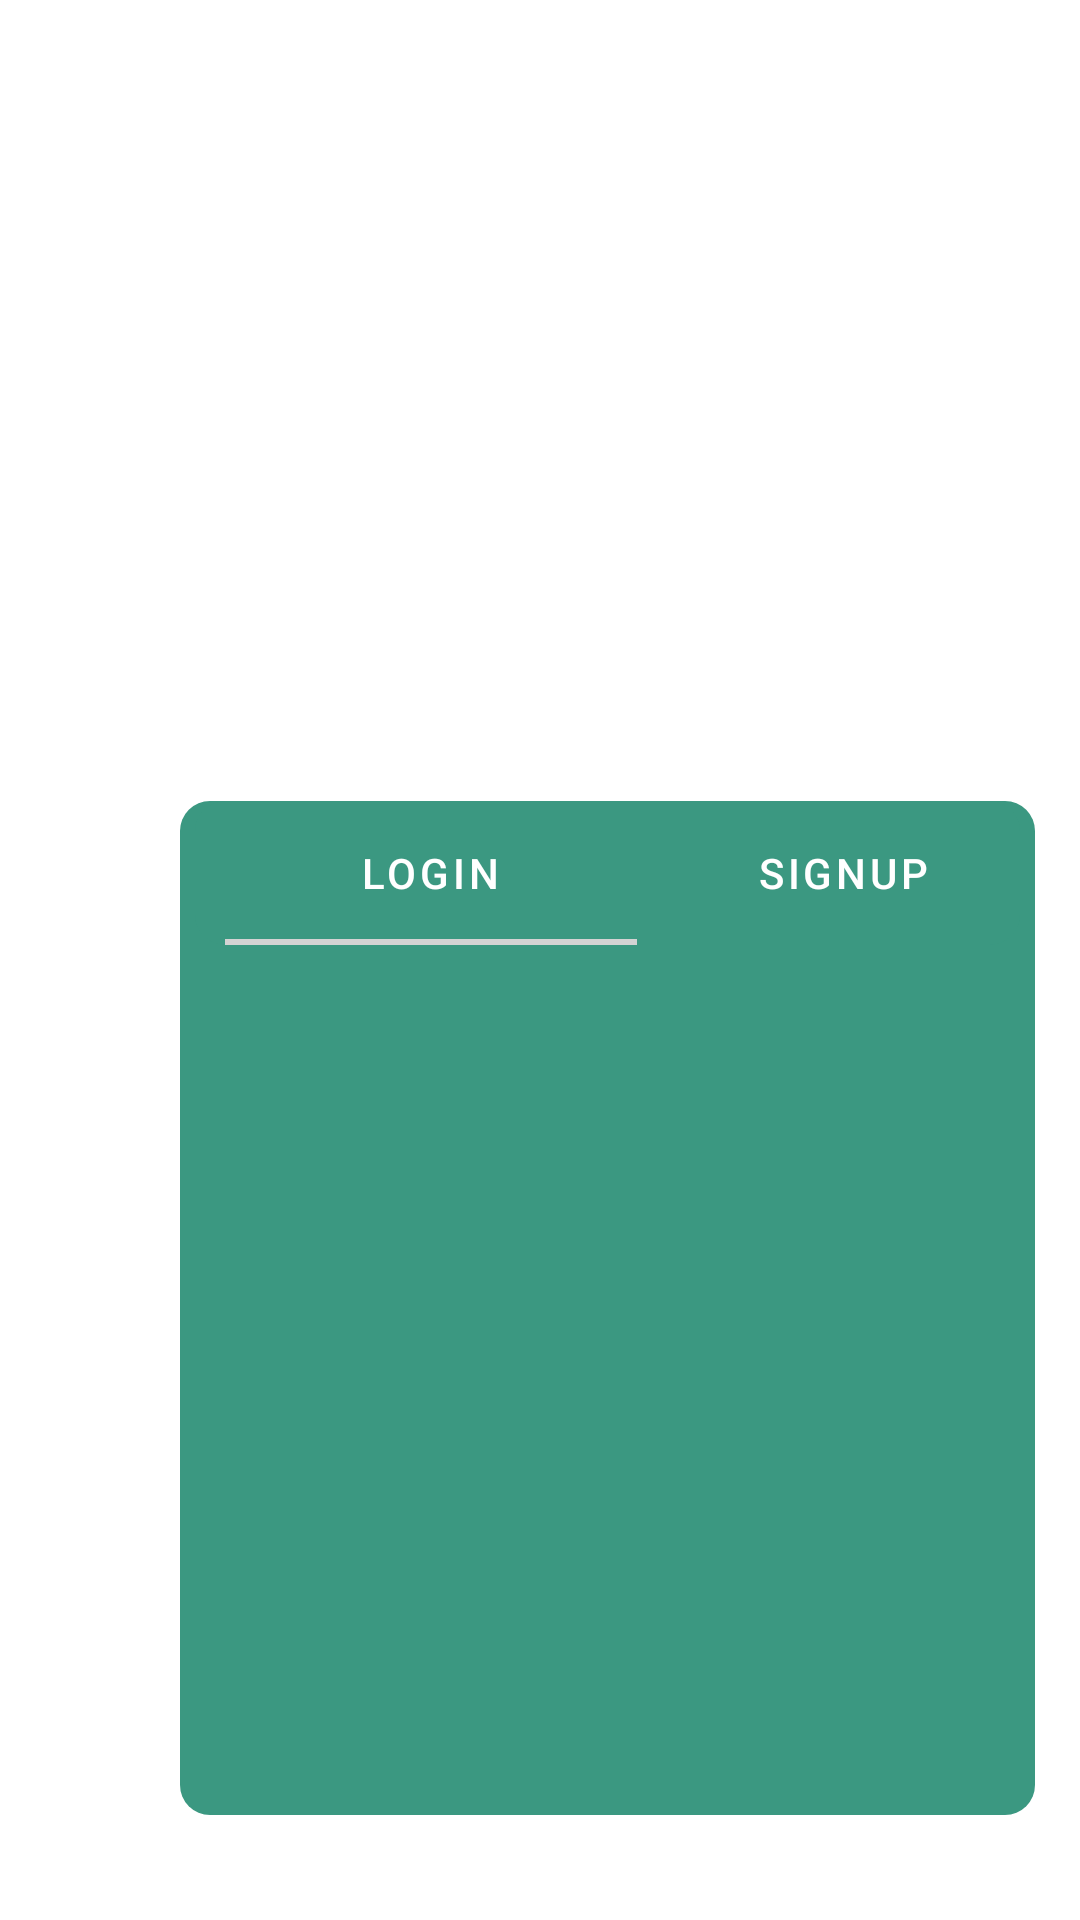

Layout XML and referenced resources for this Android screen:
<!-- AndroidManifest.xml: application theme Theme.FEMABOTAPP -->
<!-- res/layout/activity_login_signup.xml -->
<?xml version="1.0" encoding="utf-8"?>
<LinearLayout xmlns:android="http://schemas.android.com/apk/res/android"
    xmlns:tools="http://schemas.android.com/tools"
    android:layout_width="match_parent"
    xmlns:app="http://schemas.android.com/apk/res-auto"
    android:layout_marginTop="30dp"
    android:orientation="vertical"
    android:layout_height="match_parent"
    tools:context=".Login_signup">


    <FrameLayout
        android:id="@+id/loading_frame"
        android:layout_width="match_parent"
        android:layout_height="129dp" />

    <FrameLayout
        android:id="@+id/frame2"
        android:layout_width="match_parent"
        android:layout_height="135dp" />

    <LinearLayout
        android:id="@+id/fragments_car"
        android:layout_width="285dp"
        android:layout_height="wrap_content"
        android:layout_gravity="end"
        android:layout_marginRight="15dp"
        android:layout_marginTop="3dp"
        android:background="@drawable/card_view"
        android:gravity="center_horizontal"
        android:orientation="vertical"
        android:paddingLeft="5dp"
        android:paddingRight="5dp">

        <com.google.android.material.tabs.TabLayout
            android:id="@+id/tab"
            android:layout_width="match_parent"
            android:layout_height="wrap_content"
            android:layout_gravity="center"
            android:background="@drawable/card_view"
            android:paddingLeft="10dp"
            android:paddingRight="10dp"
            app:tabIndicatorColor="#D3D3D3"
            app:tabIndicatorFullWidth="true"
            app:tabIndicatorGravity="bottom"
            app:tabIndicatorHeight="2dp"
            app:tabTextColor="@color/white">


            <com.google.android.material.tabs.TabItem
                android:id="@+id/login"
                android:layout_width="match_parent"
                android:layout_height="wrap_content"
                android:text="LOGIN" />

            <com.google.android.material.tabs.TabItem
                android:id="@+id/signup"
                android:layout_width="match_parent"
                android:layout_height="wrap_content"
                android:text="SIGNUP" />


        </com.google.android.material.tabs.TabLayout>

        <androidx.viewpager2.widget.ViewPager2
            android:id="@+id/pageView"
            android:layout_width="match_parent"
            android:layout_height="290dp"
            android:layout_gravity="center" />


    </LinearLayout>


    <RelativeLayout
        android:layout_width="match_parent"
        android:layout_height="match_parent"/>




</LinearLayout>
<!-- resources referenced by this layout -->
<resources>
  <color name="white">#FFFFFFFF</color>
  <!-- drawable card_view (drawable) -->
  <?xml version="1.0" encoding="utf-8"?>
  <selector xmlns:android="http://schemas.android.com/apk/res/android">
  <item>
      <shape android:shape="rectangle">
          <solid android:color="@color/primary_color"/>
          <corners android:radius="10dp"/>
      </shape>
  </item>
  </selector>
  <style name="Theme.FEMABOTAPP" parent="Theme.MaterialComponents.DayNight.NoActionBar">
          
          <item name="colorPrimary">@color/purple_500</item>
          <item name="colorPrimaryVariant">#8FC4B7</item>
          <item name="colorOnPrimary">@color/white</item>
          
          <item name="colorSecondary">@color/teal_200</item>
          <item name="colorSecondaryVariant">@color/teal_700</item>
          <item name="colorOnSecondary">@color/black</item>
          
          <item name="android:statusBarColor" tools:targetApi="l">?attr/colorPrimaryVariant</item>
          
      </style>
  <color name="primary_color">#3B9881</color>
  <color name="purple_500">#FF6200EE</color>
  <color name="teal_200">#FF03DAC5</color>
  <color name="teal_700">#FF018786</color>
  <color name="black">#FF000000</color>
</resources>
